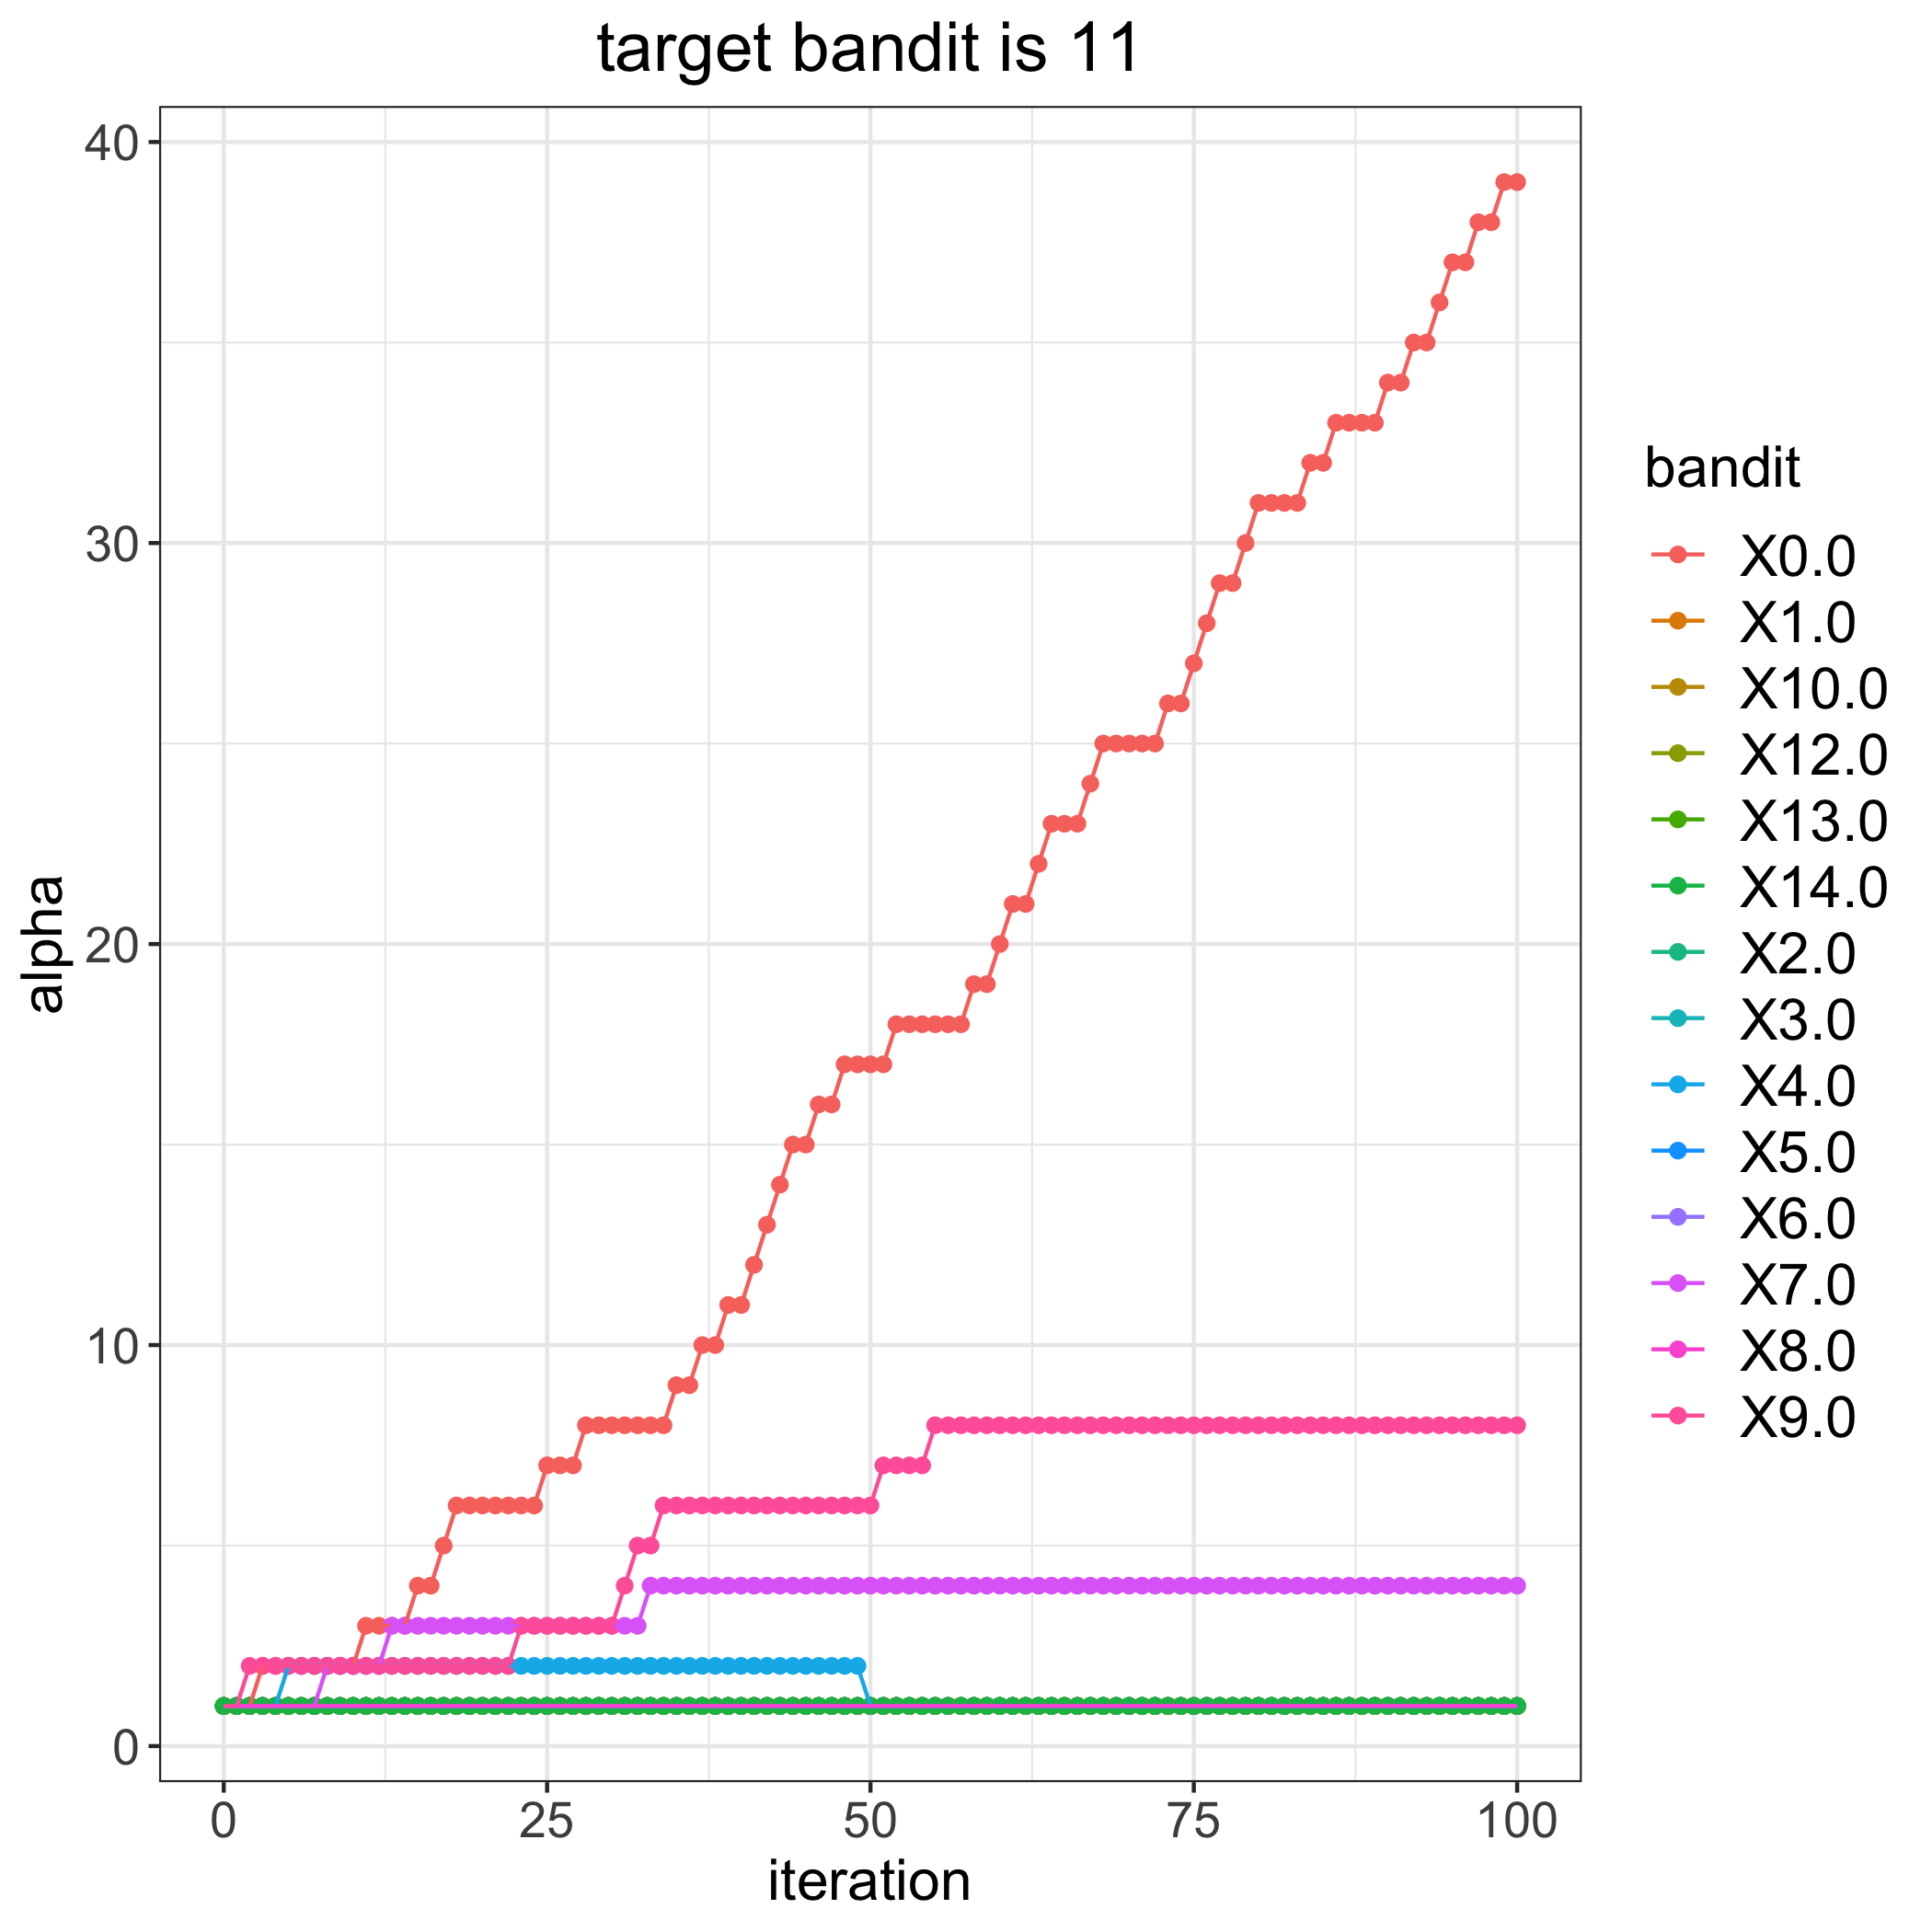

Data behind this chart, as committed beside it:
, 0.0, 1.0, 2.0, 3.0, 4.0, 5.0, 6.0, 7.0, 8.0, 9.0, 10.0, 12.0, 13.0, 14.0
0, 1, 1, 1, 1, 1, 1, 1, 1, 1, 1, 1, 1, 1, 1
1, 1, 1, 1, 1, 1, 1, 1, 1, 1, 1, 1, 1, 1, 1
2, 1, 1, 1, 1, 1, 1, 1, 1, 1, 2, 1, 1, 1, 1
3, 2, 1, 1, 1, 1, 1, 1, 1, 1, 2, 1, 1, 1, 1
4, 2, 1, 1, 1, 1, 1, 1, 1, 1, 2, 1, 1, 1, 1
5, 2, 1, 1, 1, 2, 1, 1, 1, 1, 2, 1, 1, 1, 1
6, 2, 1, 1, 1, 2, 1, 1, 1, 1, 2, 1, 1, 1, 1
7, 2, 1, 1, 1, 2, 1, 1, 1, 1, 2, 1, 1, 1, 1
8, 2, 1, 1, 1, 2, 1, 1, 2, 1, 2, 1, 1, 1, 1
9, 2, 1, 1, 1, 2, 1, 1, 2, 1, 2, 1, 1, 1, 1
10, 2, 1, 1, 1, 2, 1, 1, 2, 1, 2, 1, 1, 1, 1
11, 3, 1, 1, 1, 2, 1, 1, 2, 1, 2, 1, 1, 1, 1
12, 3, 1, 1, 1, 2, 1, 1, 2, 1, 2, 1, 1, 1, 1
13, 3, 1, 1, 1, 2, 1, 1, 3, 1, 2, 1, 1, 1, 1
14, 3, 1, 1, 1, 2, 1, 1, 3, 1, 2, 1, 1, 1, 1
15, 4, 1, 1, 1, 2, 1, 1, 3, 1, 2, 1, 1, 1, 1
16, 4, 1, 1, 1, 2, 1, 1, 3, 1, 2, 1, 1, 1, 1
17, 5, 1, 1, 1, 2, 1, 1, 3, 1, 2, 1, 1, 1, 1
18, 6, 1, 1, 1, 2, 1, 1, 3, 1, 2, 1, 1, 1, 1
19, 6, 1, 1, 1, 2, 1, 1, 3, 1, 2, 1, 1, 1, 1
20, 6, 1, 1, 1, 2, 1, 1, 3, 1, 2, 1, 1, 1, 1
21, 6, 1, 1, 1, 2, 1, 1, 3, 1, 2, 1, 1, 1, 1
22, 6, 1, 1, 1, 2, 1, 1, 3, 1, 2, 1, 1, 1, 1
23, 6, 1, 1, 1, 2, 1, 1, 3, 1, 3, 1, 1, 1, 1
24, 6, 1, 1, 1, 2, 1, 1, 3, 1, 3, 1, 1, 1, 1
25, 7, 1, 1, 1, 2, 1, 1, 3, 1, 3, 1, 1, 1, 1
26, 7, 1, 1, 1, 2, 1, 1, 3, 1, 3, 1, 1, 1, 1
27, 7, 1, 1, 1, 2, 1, 1, 3, 1, 3, 1, 1, 1, 1
28, 8, 1, 1, 1, 2, 1, 1, 3, 1, 3, 1, 1, 1, 1
29, 8, 1, 1, 1, 2, 1, 1, 3, 1, 3, 1, 1, 1, 1
30, 8, 1, 1, 1, 2, 1, 1, 3, 1, 3, 1, 1, 1, 1
31, 8, 1, 1, 1, 2, 1, 1, 3, 1, 4, 1, 1, 1, 1
32, 8, 1, 1, 1, 2, 1, 1, 3, 1, 5, 1, 1, 1, 1
33, 8, 1, 1, 1, 2, 1, 1, 4, 1, 5, 1, 1, 1, 1
34, 8, 1, 1, 1, 2, 1, 1, 4, 1, 6, 1, 1, 1, 1
35, 9, 1, 1, 1, 2, 1, 1, 4, 1, 6, 1, 1, 1, 1
36, 9, 1, 1, 1, 2, 1, 1, 4, 1, 6, 1, 1, 1, 1
37, 10, 1, 1, 1, 2, 1, 1, 4, 1, 6, 1, 1, 1, 1
38, 10, 1, 1, 1, 2, 1, 1, 4, 1, 6, 1, 1, 1, 1
39, 11, 1, 1, 1, 2, 1, 1, 4, 1, 6, 1, 1, 1, 1
40, 11, 1, 1, 1, 2, 1, 1, 4, 1, 6, 1, 1, 1, 1
41, 12, 1, 1, 1, 2, 1, 1, 4, 1, 6, 1, 1, 1, 1
42, 13, 1, 1, 1, 2, 1, 1, 4, 1, 6, 1, 1, 1, 1
43, 14, 1, 1, 1, 2, 1, 1, 4, 1, 6, 1, 1, 1, 1
44, 15, 1, 1, 1, 2, 1, 1, 4, 1, 6, 1, 1, 1, 1
45, 15, 1, 1, 1, 2, 1, 1, 4, 1, 6, 1, 1, 1, 1
46, 16, 1, 1, 1, 2, 1, 1, 4, 1, 6, 1, 1, 1, 1
47, 16, 1, 1, 1, 2, 1, 1, 4, 1, 6, 1, 1, 1, 1
48, 17, 1, 1, 1, 2, 1, 1, 4, 1, 6, 1, 1, 1, 1
49, 17, 1, 1, 1, 2, 1, 1, 4, 1, 6, 1, 1, 1, 1
50, 17, 1, 1, 1, 1, 1, 1, 4, 1, 6, 1, 1, 1, 1
51, 17, 1, 1, 1, 1, 1, 1, 4, 1, 7, 1, 1, 1, 1
52, 18, 1, 1, 1, 1, 1, 1, 4, 1, 7, 1, 1, 1, 1
53, 18, 1, 1, 1, 1, 1, 1, 4, 1, 7, 1, 1, 1, 1
54, 18, 1, 1, 1, 1, 1, 1, 4, 1, 7, 1, 1, 1, 1
55, 18, 1, 1, 1, 1, 1, 1, 4, 1, 8, 1, 1, 1, 1
56, 18, 1, 1, 1, 1, 1, 1, 4, 1, 8, 1, 1, 1, 1
57, 18, 1, 1, 1, 1, 1, 1, 4, 1, 8, 1, 1, 1, 1
58, 19, 1, 1, 1, 1, 1, 1, 4, 1, 8, 1, 1, 1, 1
59, 19, 1, 1, 1, 1, 1, 1, 4, 1, 8, 1, 1, 1, 1
... 41 more rows
